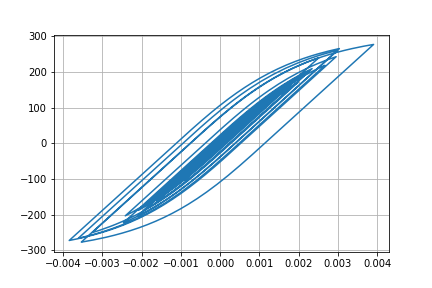

The table this chart was drawn from, first rows:
Desplacment, Force
0.0, 0.0
8.829846320893143e-07, 0.0883
2.797902608138262e-06, 0.2798
4.464331147772323e-06, 0.4464
5.107953223615871e-06, 0.5108
4.678930462075139e-06, 0.4679
3.631407359495087e-06, 0.3631
2.450003377751398e-06, 0.245
1.1078039646854919e-06, 0.1108
-9.468551116762251e-07, -0.09469
-4.4576785464713844e-06, -0.4458
-9.963374126080542e-06, -0.9963
-1.7480876572811992e-05, -1.748
-2.637417677645032e-05, -2.637
-3.552770713099929e-05, -3.553
-4.4023359207739964e-05, -4.402
-5.15571670222681e-05, -5.155
-5.8369042660151056e-05, -5.836
-6.48581954372107e-05, -6.485
-7.126072970085117e-05, -7.125
-7.760418146488222e-05, -7.759
-8.347118292108687e-05, -8.345
-8.823646725513755e-05, -8.821
-9.145886928331344e-05, -9.143
-9.320192509833881e-05, -9.317
-9.377507398914827e-05, -9.375
-9.321447030461465e-05, -9.318
-9.140370037075528e-05, -9.137
-8.802027438552363e-05, -8.799
-8.282045692011586e-05, -8.279
-7.586608224678837e-05, -7.584
-6.731563688842709e-05, -6.729
-5.72366115595466e-05, -5.721
-4.581176859169298e-05, -4.578
-3.351909193847567e-05, -3.349
-2.092983206410309e-05, -2.09
-8.69734783446524e-06, -0.8668
2.9157355380201804e-06, 0.2946
1.415018093558834e-05, 1.418
2.5490115163644447e-05, 2.552
3.7476058756206563e-05, 3.75
5.026701175451218e-05, 5.029
6.368087219911064e-05, 6.37
7.755495956518628e-05, 7.757
9.240840165704501e-05, 9.241
0.0001087, 10.87
0.0001266, 12.66
0.0001455, 14.54
0.0001639, 16.37
0.0001805, 18.03
0.0001952, 19.5
0.0002083, 20.8
0.0002202, 21.98
0.0002306, 23.02
0.0002383, 23.78
0.0002419, 24.14
0.0002412, 24.07
0.0002369, 23.64
0.0002306, 23.01
0.0002237, 22.32
... 2,941 more rows
